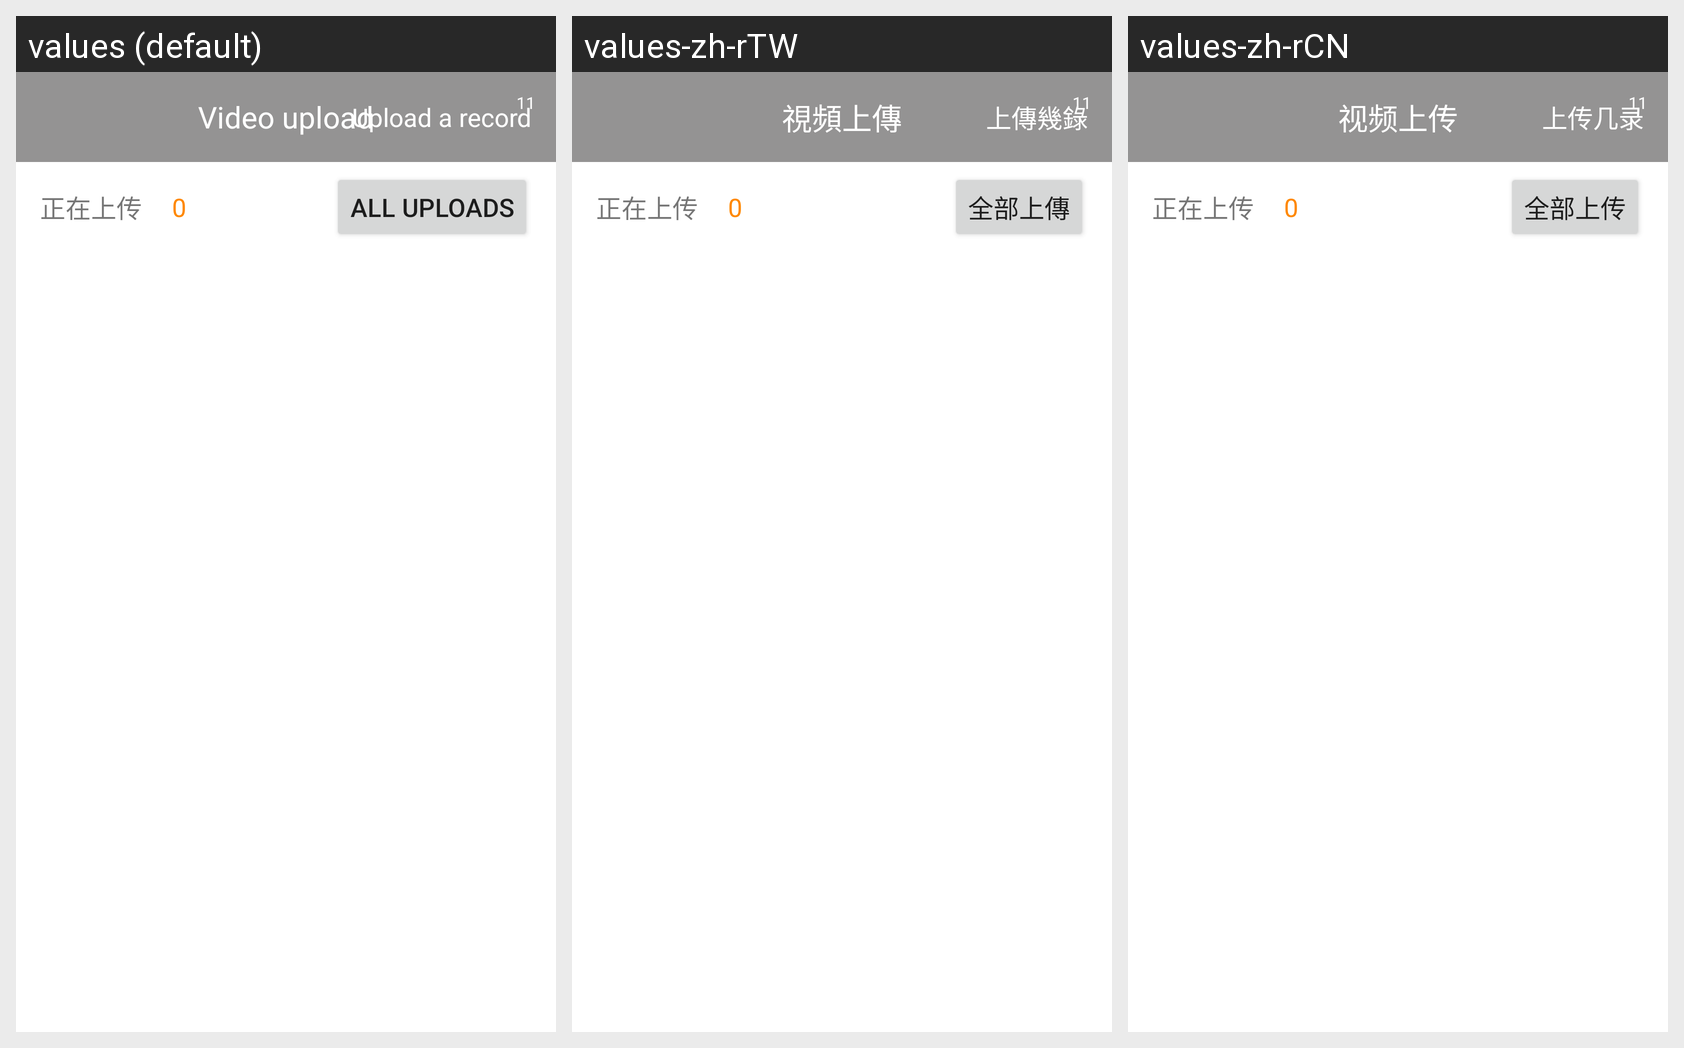

This grid shows one Android layout under several languages. Give, for every string resource on the screen, its name, the default text and each shown locale's text.
Android screen res/layout/activity_video.xml rendered under 3 locales, left to right: values (default), values-zh-rTW, values-zh-rCN. Device: Nexus 5 (rendered at 1080×1920; each locale shown at half size, 540×960, under a caption strip naming it); theme AppTheme.
Strings drawn on this screen, with the default value and each locale's value (text and hints the layout hard-codes, and strings that could not be matched under every locale, appear in the picture but are not listed):

voide_upload
  values: Video upload
  values-zh-rTW: 視頻上傳
  values-zh-rCN: 视频上传

shangchuanjikv
  values: Upload a record
  values-zh-rTW: 上傳幾錄
  values-zh-rCN: 上传几录

shangchuanall
  values: All uploads
  values-zh-rTW: 全部上傳
  values-zh-rCN: 全部上传
